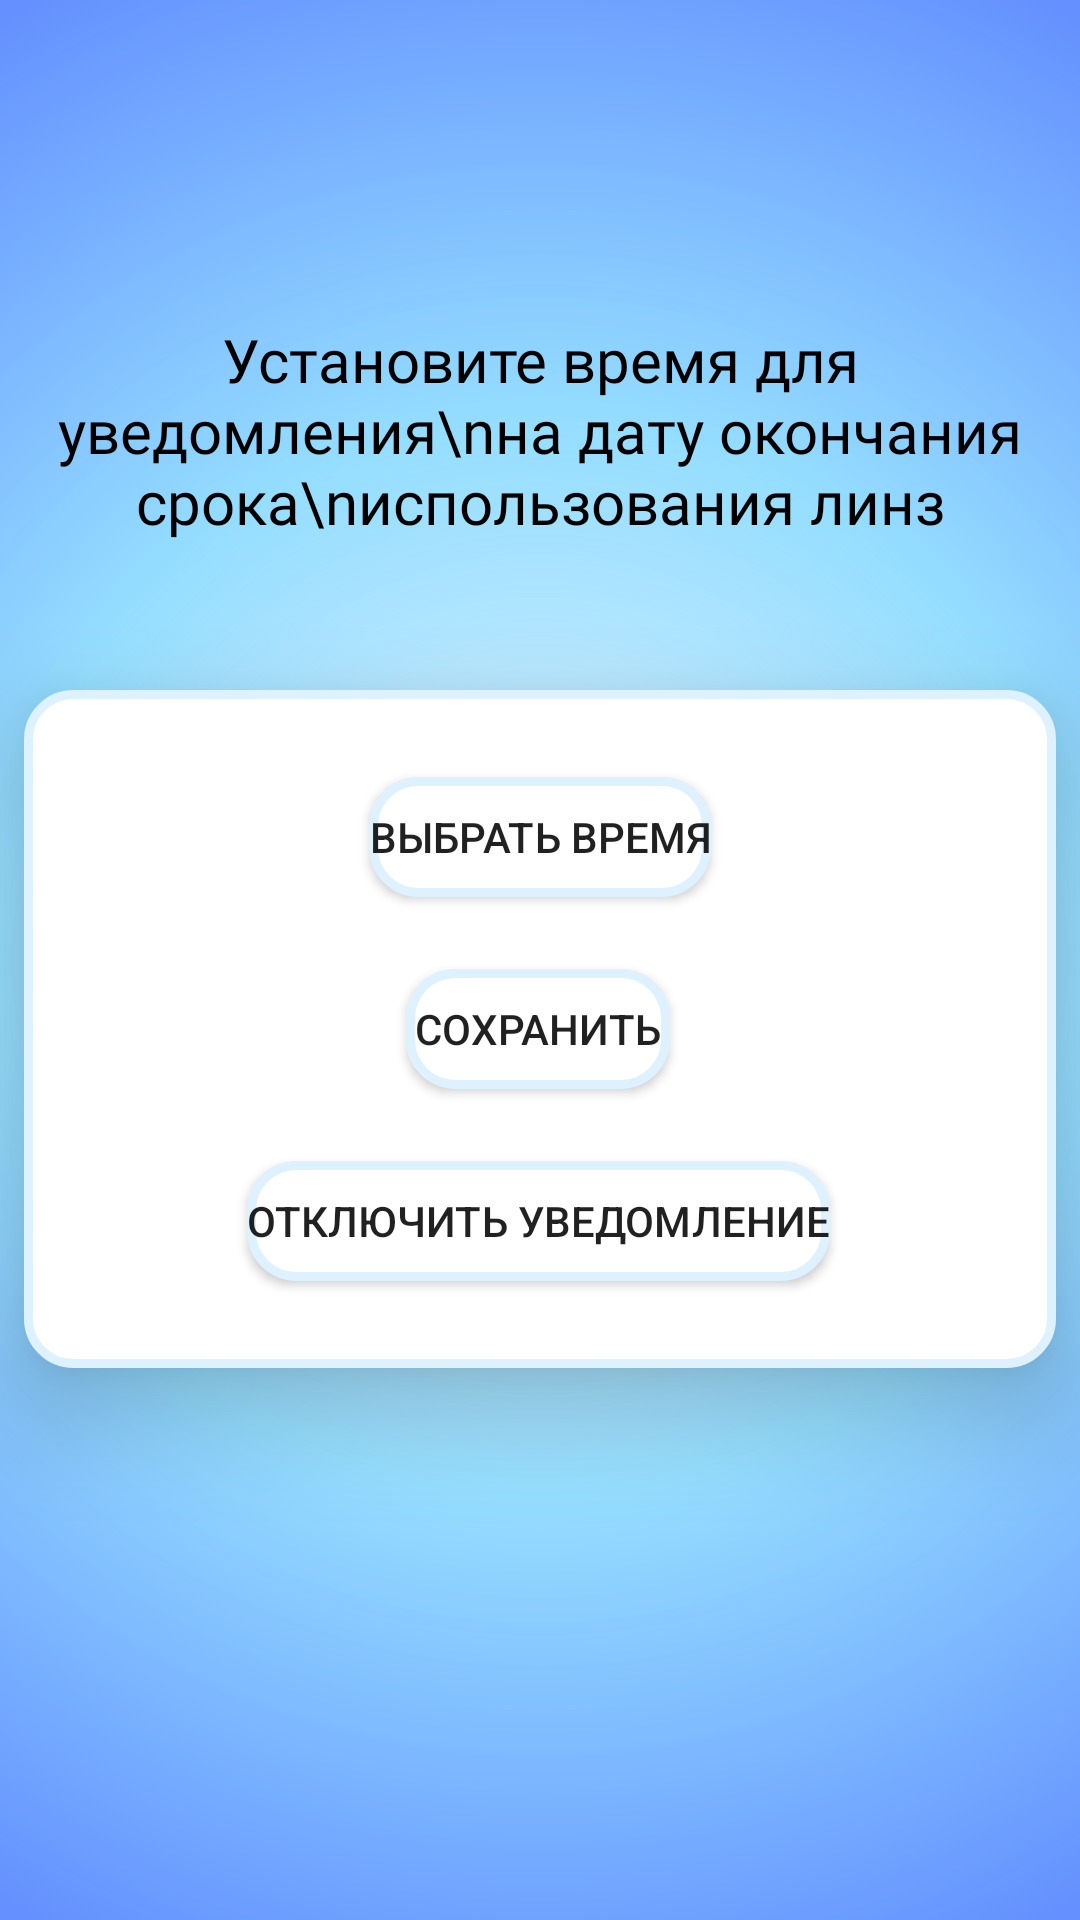

Write the Android layout XML for this screen, with the resource values it uses.
<!-- AndroidManifest.xml: application theme Theme.LensApp -->
<!-- res/layout/activity_notification_settings.xml -->
<?xml version="1.0" encoding="utf-8"?>
<androidx.constraintlayout.widget.ConstraintLayout xmlns:android="http://schemas.android.com/apk/res/android"
    xmlns:app="http://schemas.android.com/apk/res-auto"
    xmlns:tools="http://schemas.android.com/tools"
    android:id="@+id/constraintLayout_notify"
    android:background="@drawable/gradient_1"
    android:layout_width="match_parent"
    android:layout_height="match_parent"
    tools:context=".notification_settings">

    <TextView
        android:id="@+id/textView_set_notify"
        android:layout_width="wrap_content"
        android:layout_height="wrap_content"
        android:text="Установите время для уведомления\nна дату окончания срока\nиспользования линз"
        android:gravity="center"
        android:fontFamily="@font/roboto_bold"
        android:textColor="@color/black"
        android:textSize="20sp"
        app:layout_constraintBottom_toBottomOf="parent"
        app:layout_constraintEnd_toEndOf="parent"
        app:layout_constraintHorizontal_bias="0.498"
        app:layout_constraintStart_toStartOf="parent"
        app:layout_constraintTop_toTopOf="parent"
        app:layout_constraintVertical_bias="0.188" />

    <androidx.constraintlayout.widget.ConstraintLayout
        android:layout_width="344dp"
        android:layout_height="226dp"
        android:background="@drawable/panel"
        android:elevation="20sp"
        app:layout_constraintBottom_toBottomOf="parent"
        app:layout_constraintEnd_toEndOf="parent"
        app:layout_constraintHorizontal_bias="0.492"
        app:layout_constraintStart_toStartOf="parent"
        app:layout_constraintTop_toBottomOf="@+id/textView_set_notify"
        app:layout_constraintVertical_bias="0.212">

        <Button
            android:id="@+id/button11"
            android:layout_width="wrap_content"
            android:layout_height="40dp"
            android:layout_marginBottom="24dp"
            android:text="Выбрать время"
            android:background="@drawable/panel"
            app:layout_constraintBottom_toTopOf="@+id/button22"
            app:layout_constraintEnd_toEndOf="parent"
            app:layout_constraintStart_toStartOf="parent" />

        <Button
            android:id="@+id/button22"
            android:layout_width="wrap_content"
            android:layout_height="40dp"
            android:text="Сохранить"
            android:background="@drawable/panel"
            app:layout_constraintBottom_toBottomOf="parent"
            app:layout_constraintEnd_toEndOf="parent"
            app:layout_constraintHorizontal_bias="0.498"
            app:layout_constraintStart_toStartOf="parent"
            app:layout_constraintTop_toTopOf="parent" />

        <Button
            android:id="@+id/button33"
            android:layout_width="wrap_content"
            android:layout_height="40dp"
            android:layout_marginTop="24dp"
            android:text="Отключить уведомление"
            android:background="@drawable/panel"
            app:layout_constraintEnd_toEndOf="parent"
            app:layout_constraintHorizontal_bias="0.496"
            app:layout_constraintStart_toStartOf="parent"
            app:layout_constraintTop_toBottomOf="@+id/button22" />
    </androidx.constraintlayout.widget.ConstraintLayout>

</androidx.constraintlayout.widget.ConstraintLayout>
<!-- resources referenced by this layout -->
<resources>
  <color name="black">#FF000000</color>
  <!-- drawable gradient_1 (drawable) -->
  <shape
      xmlns:android="http://schemas.android.com/apk/res/android"
      android:shape="rectangle">
  
      <gradient
          android:type="radial"
          android:centerX="50%"
          android:centerY="50%"
          android:startColor="#DDF1FF"
          android:centerColor="#BF71D2FF"
          android:endColor="#6491FF"
          android:gradientRadius="100%"
          />
  
  </shape>
  <!-- drawable panel (drawable) -->
  <?xml version="1.0" encoding="utf-8"?>
  <shape xmlns:android="http://schemas.android.com/apk/res/android">
      <solid android:color="@color/white"/>
      <stroke android:width="3dp" android:color="#DDF1FF" />
      <corners android:radius="15dp"/>
      <padding android:left="0dp" android:top="0dp" android:right="0dp" android:bottom="0dp" />
  </shape>
  <style name="Theme.LensApp" parent="Theme.MaterialComponents.Light.NoActionBar">
          
          <item name="colorPrimary">@color/purple_500</item>
          <item name="colorPrimaryVariant">@color/purple_700</item>
          <item name="colorOnPrimary">@color/white</item>
          
          <item name="colorSecondary">@color/teal_200</item>
          <item name="colorSecondaryVariant">@color/teal_700</item>
          <item name="colorOnSecondary">@color/black</item>
          
          <item name="android:statusBarColor" tools:targetApi="l">?attr/colorPrimaryVariant</item>
          
          <item name="windowNoTitle">true</item>
          <item name="android:windowFullscreen">true</item>
      </style>
  <color name="white">#FFFFFFFF</color>
  <color name="purple_500">#FF6200EE</color>
  <color name="purple_700">#FF3700B3</color>
  <color name="teal_200">#FF03DAC5</color>
  <color name="teal_700">#FF018786</color>
</resources>
